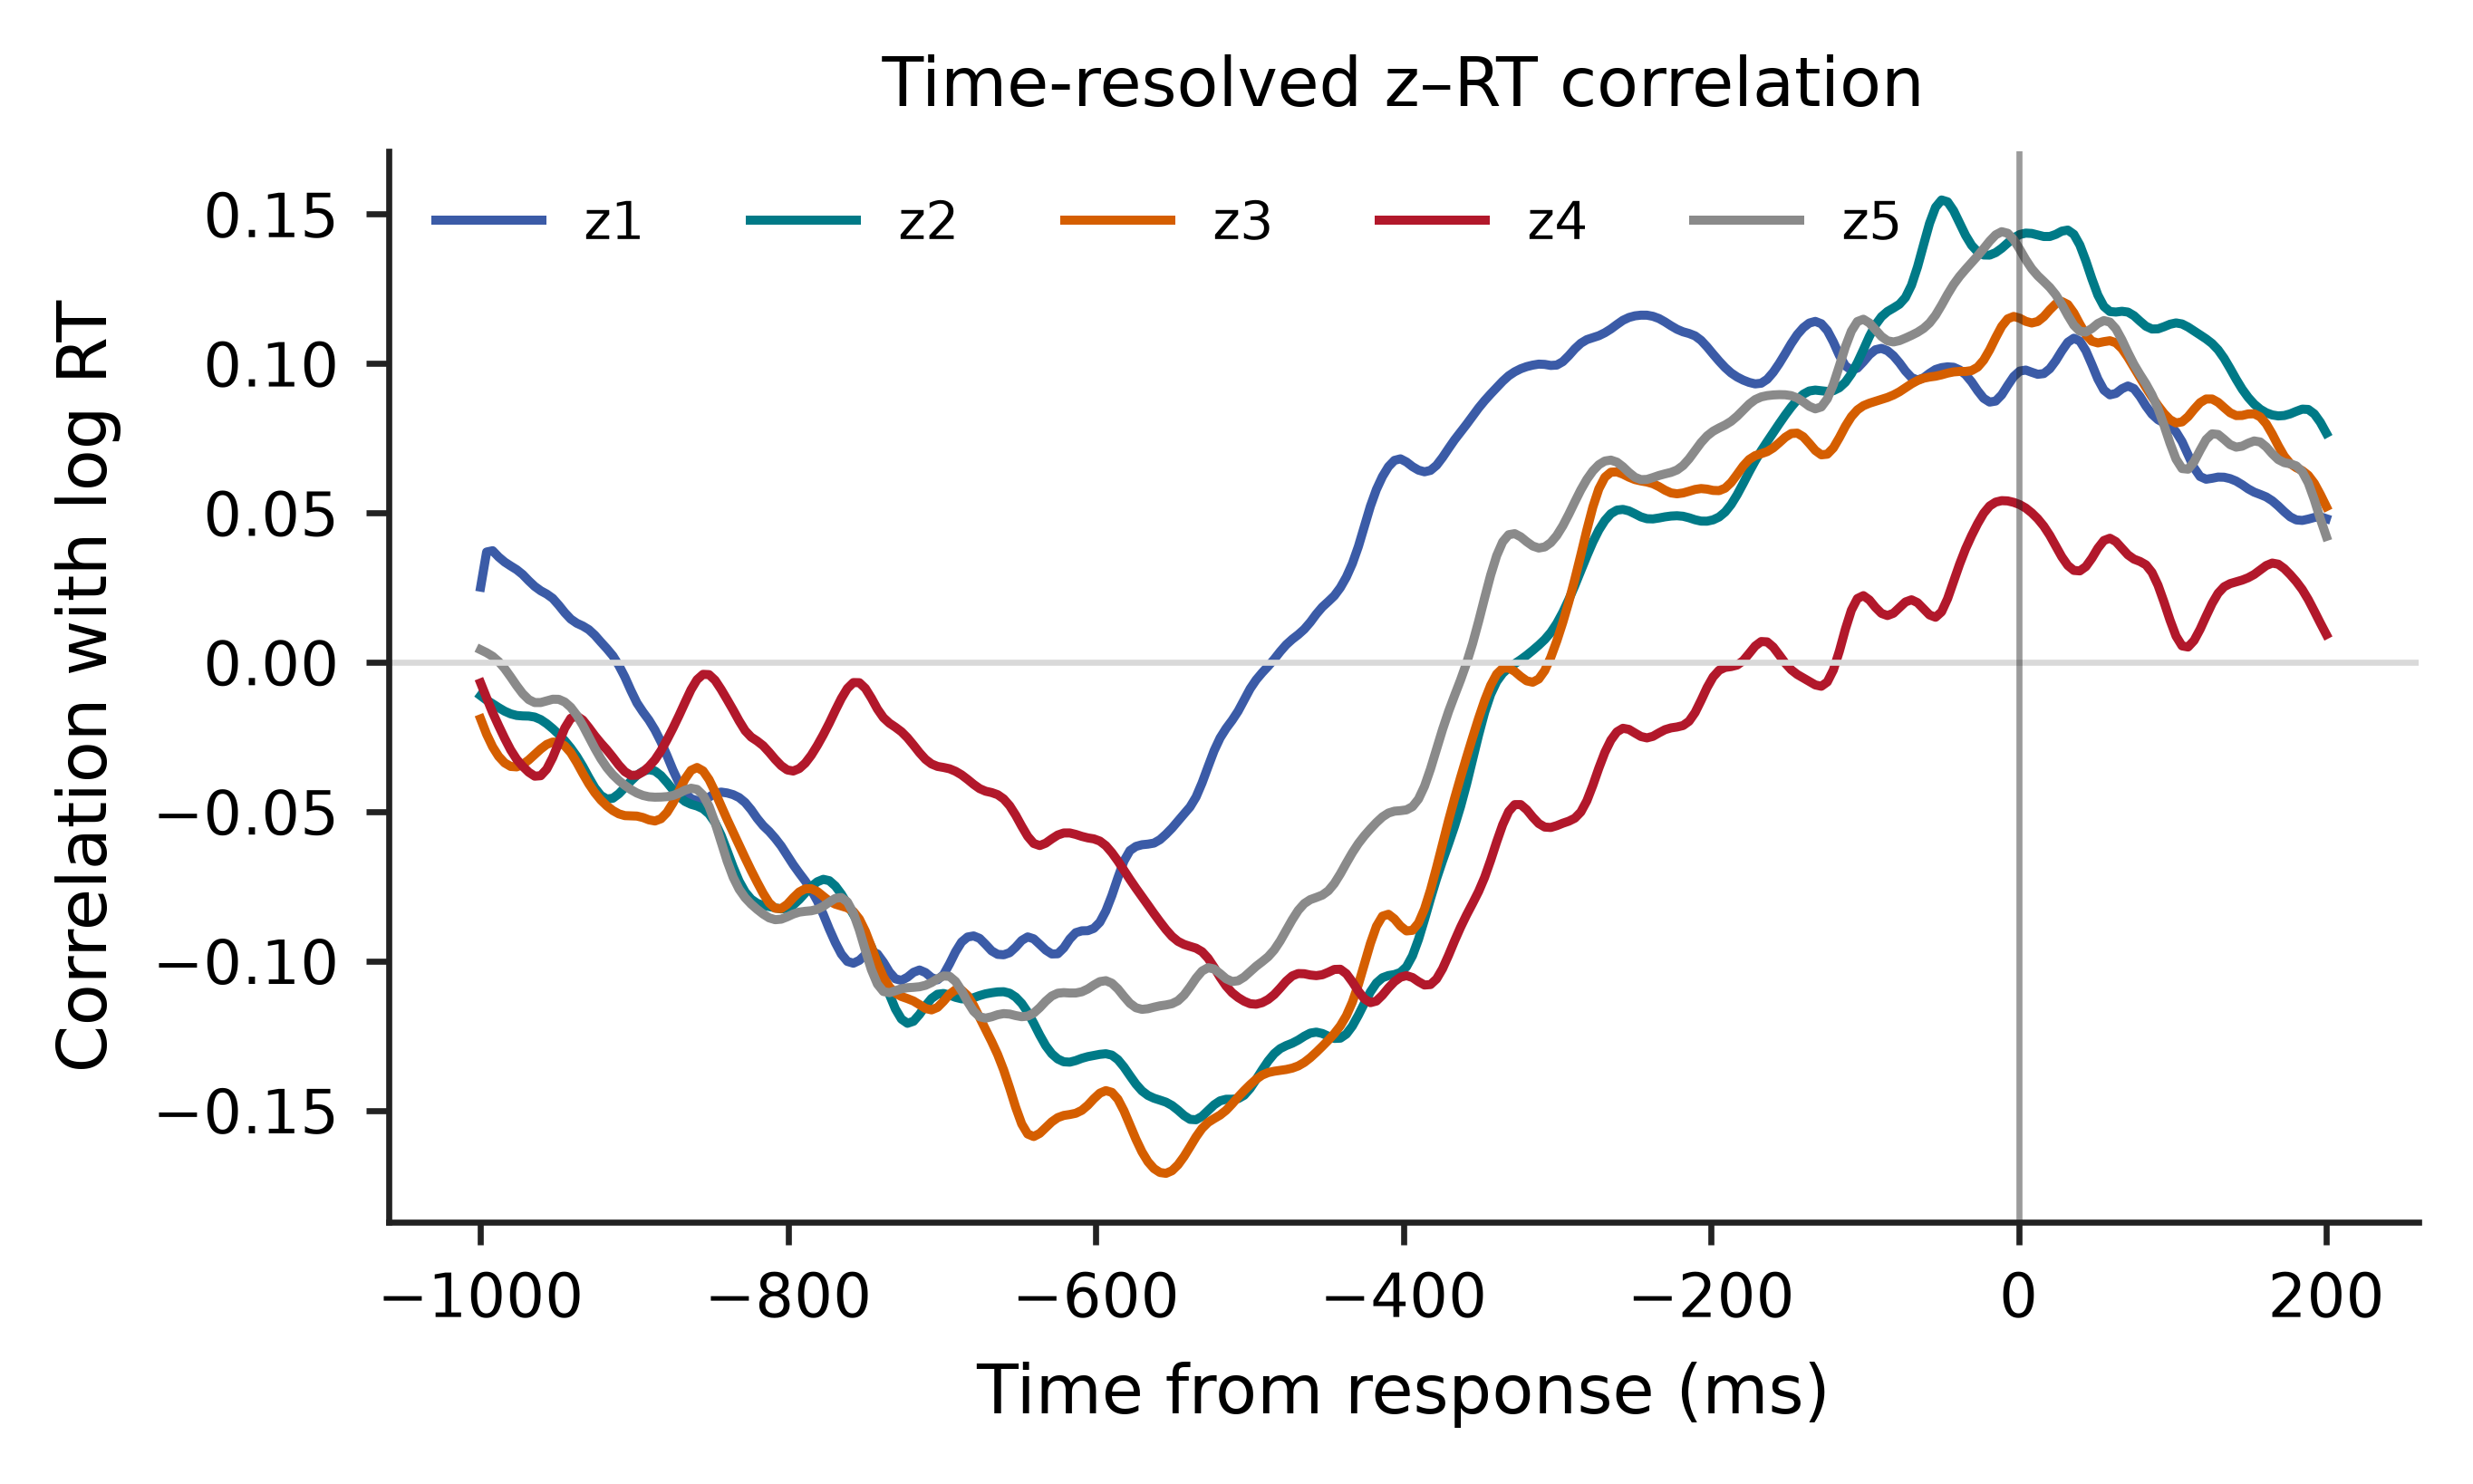

Values plotted in this chart, from the file beside it:
time_ms, latent, correlation_with_log_rt
-1000, z1, 0.02514
-996.1, z1, 0.03691
-992.2, z1, 0.03734
-988.3, z1, 0.03525
-984.4, z1, 0.03356
-980.5, z1, 0.03224
-976.5, z1, 0.03099
-972.6, z1, 0.02938
-968.7, z1, 0.0273
-964.8, z1, 0.0254
-960.9, z1, 0.02394
-957, z1, 0.02284
-953.1, z1, 0.02139
-949.2, z1, 0.01911
-945.3, z1, 0.0166
-941.4, z1, 0.01446
-937.5, z1, 0.01307
-933.6, z1, 0.01214
-929.6, z1, 0.01092
-925.7, z1, 0.009064
-921.8, z1, 0.00677
-917.9, z1, 0.004562
-914, z1, 0.00215
-910.1, z1, -0.001063
-906.2, z1, -0.004949
-902.3, z1, -0.009464
-898.4, z1, -0.0136
-894.5, z1, -0.01663
-890.6, z1, -0.01937
-886.6, z1, -0.02267
-882.7, z1, -0.02663
-878.8, z1, -0.03123
-874.9, z1, -0.03611
-871, z1, -0.04043
-867.1, z1, -0.04371
-863.2, z1, -0.04564
-859.3, z1, -0.04635
-855.4, z1, -0.04612
-851.5, z1, -0.04515
-847.6, z1, -0.0439
-843.6, z1, -0.04346
-839.7, z1, -0.04375
-835.8, z1, -0.04432
-831.9, z1, -0.0453
-828, z1, -0.04695
-824.1, z1, -0.04937
-820.2, z1, -0.05225
-816.3, z1, -0.0547
-812.4, z1, -0.05663
-808.5, z1, -0.05893
-804.6, z1, -0.06153
-800.7, z1, -0.06464
-796.7, z1, -0.06777
-792.8, z1, -0.07057
-788.9, z1, -0.07323
-785, z1, -0.07625
-781.1, z1, -0.07988
-777.2, z1, -0.08441
-773.3, z1, -0.08934
-769.4, z1, -0.09384
... 1,480 more rows
